Run: headless pygame with SDL's dummy video driver; simulated clock (each Clock.tick advances the game by its frame time, no real sleeping); random seed 0; keys injected as events and as key.get_pressed() state; mouse plan: one left click at the window centre at the start of phase 2, then a move to the lower-right quarter at the start of phase 3.
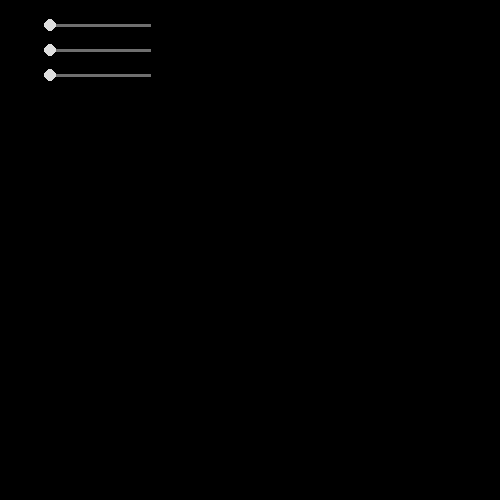
Frame 1 of 4 · flips 1–60 · no input
Frame 2 of 4 · flips 61–180 · clicked the window centre · tapped SPACE, RETURN · held RIGHT (→), D · screen unchanged from frame 1, image omitted
Frame 3 of 4 · flips 181–300 · moved the mouse to the lower-right quarter · held DOWN (↓), S · screen unchanged from frame 2, image omitted
Frame 4 of 4 · flips 301–420 · held LEFT (←), A, UP (↑), W · screen unchanged from frame 3, image omitted

The pygame program that drew these frames:

import pygame
screen = pygame.display.set_mode(size=(500, 500))
clock = pygame.time.Clock()
pygame.font.init()
screenSize = screen.get_size()
sliders = []
class Slider():
    def __init__(self, start, end, lineColor, sliderColor, lineSize, sliderSize):
        pygame.draw.line(screen, lineColor, start, end, width=lineSize)
        self.slider = pygame.draw.circle(screen, sliderColor, start, sliderSize, width=0)
        self.start = start
        self.end = end
    def move(self, x):
        self.slider.move_ip((x,self.slider.top))
        if x < self.start[0]:
            x = self.start[0]
        elif x > self.end[0]:
            x = self.end[0]
while True:
    for event in pygame.event.get():
        if event.type == pygame.QUIT:
            quit()
    myFont = pygame.font.Font(None, int(screenSize[1]/20))
    mousePos = pygame.mouse.get_pos()
    #pygame.draw.rect(screen, (0,0,0), (0,0,500,500), width=0)
    mouseDown = pygame.mouse.get_pressed()[0]
    if len(sliders) < 3:
        slider = Slider((50,25*(len(sliders)+1)), (150,25*(len(sliders)+1)), (111,111,111), (222,222,222), 3, 6)
        sliders.append(slider)
    pygame.display.update()
    clock.tick(60)
